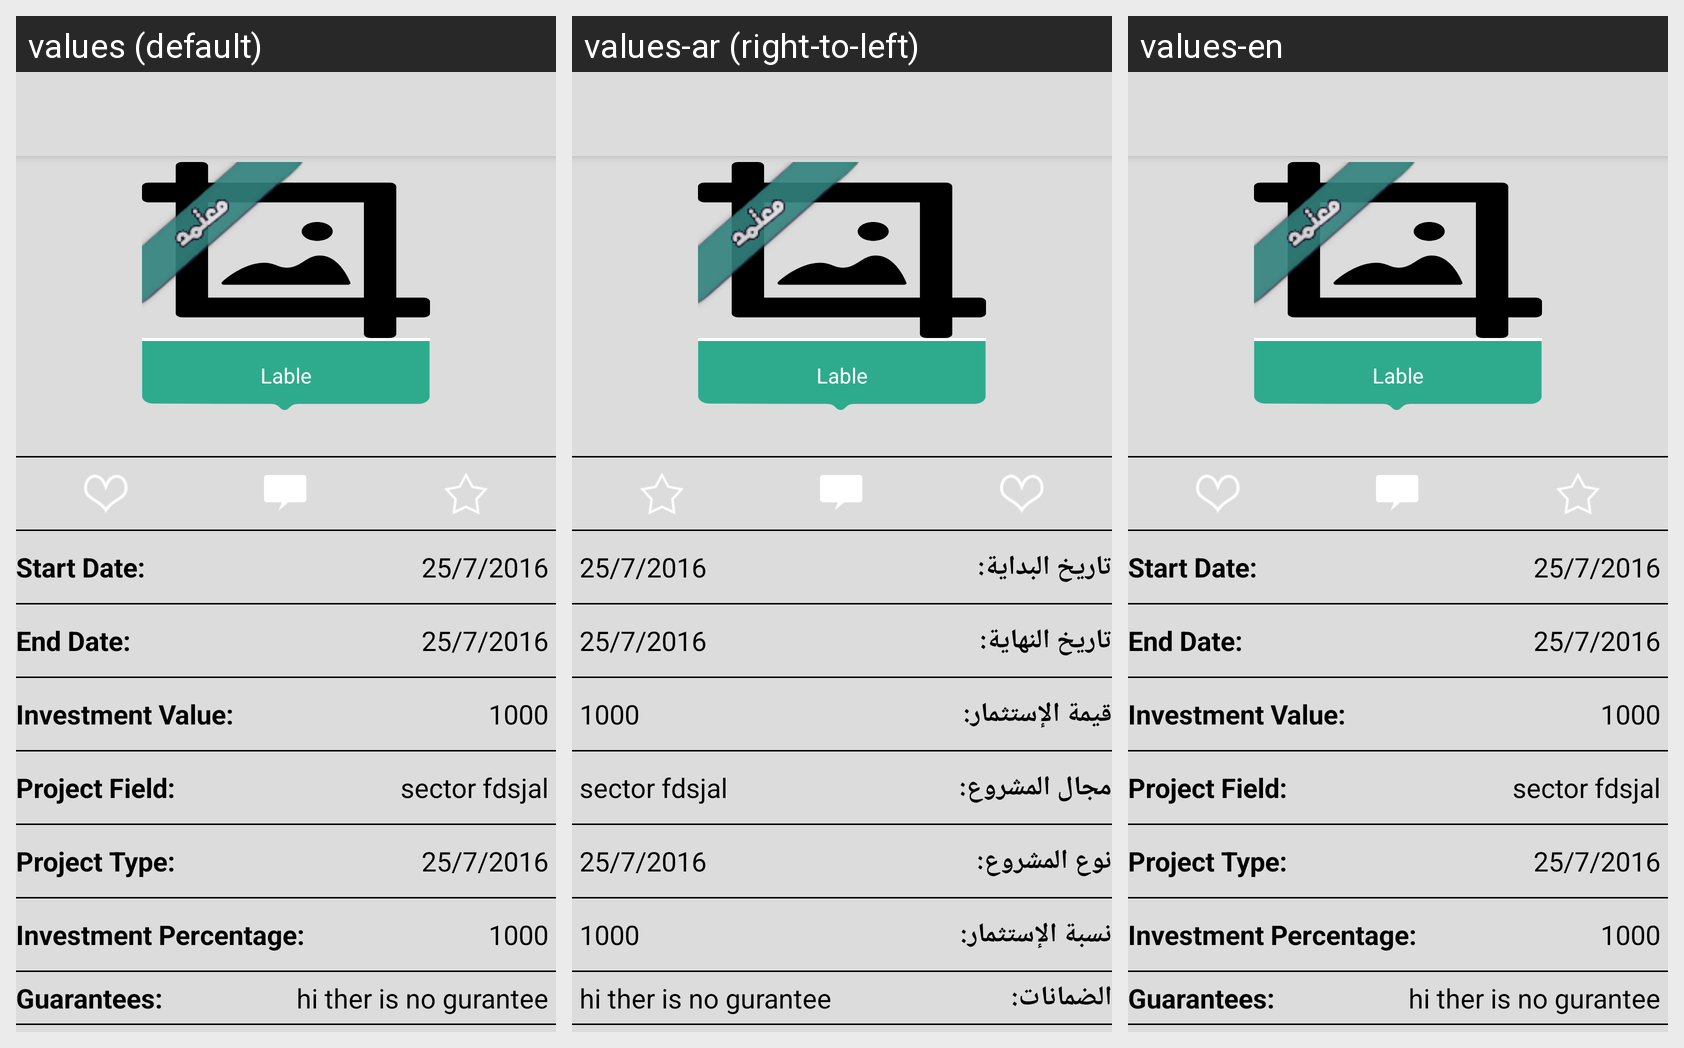

The Android screen above is rendered under several locales of the same app. Produce the string resources it draws, with the default and per-locale values.
Android screen res/layout/activity_detail.xml rendered under 3 locales, left to right: values (default), values-ar (right-to-left), values-en. Device: Nexus 5 (rendered at 1080×1920; each locale shown at half size, 540×960, under a caption strip naming it); theme AppTheme.NoActionBar.
Strings drawn on this screen, with the default value and each locale's value (text and hints the layout hard-codes, and strings that could not be matched under every locale, appear in the picture but are not listed):

start_date
  values: Start Date:
  values-ar: تاريخ البداية:
  values-en: Start Date:

end_date
  values: End Date:
  values-ar: تاريخ النهاية:
  values-en: End Date:

investment_value
  values: Investment Value:
  values-ar: قيمة الإستثمار:
  values-en: Investment Value:

project_field
  values: Project Field:
  values-ar: مجال المشروع:
  values-en: Project Field:

project_type
  values: Project Type:
  values-ar: نوع المشروع:
  values-en: Project Type:

ratio_invest
  values: Investment Percentage:
  values-ar: نسبة الإستثمار:
  values-en: Investment Percentage:

guarantees
  values: Guarantees:
  values-ar: الضمانات:
  values-en: Guarantees:
